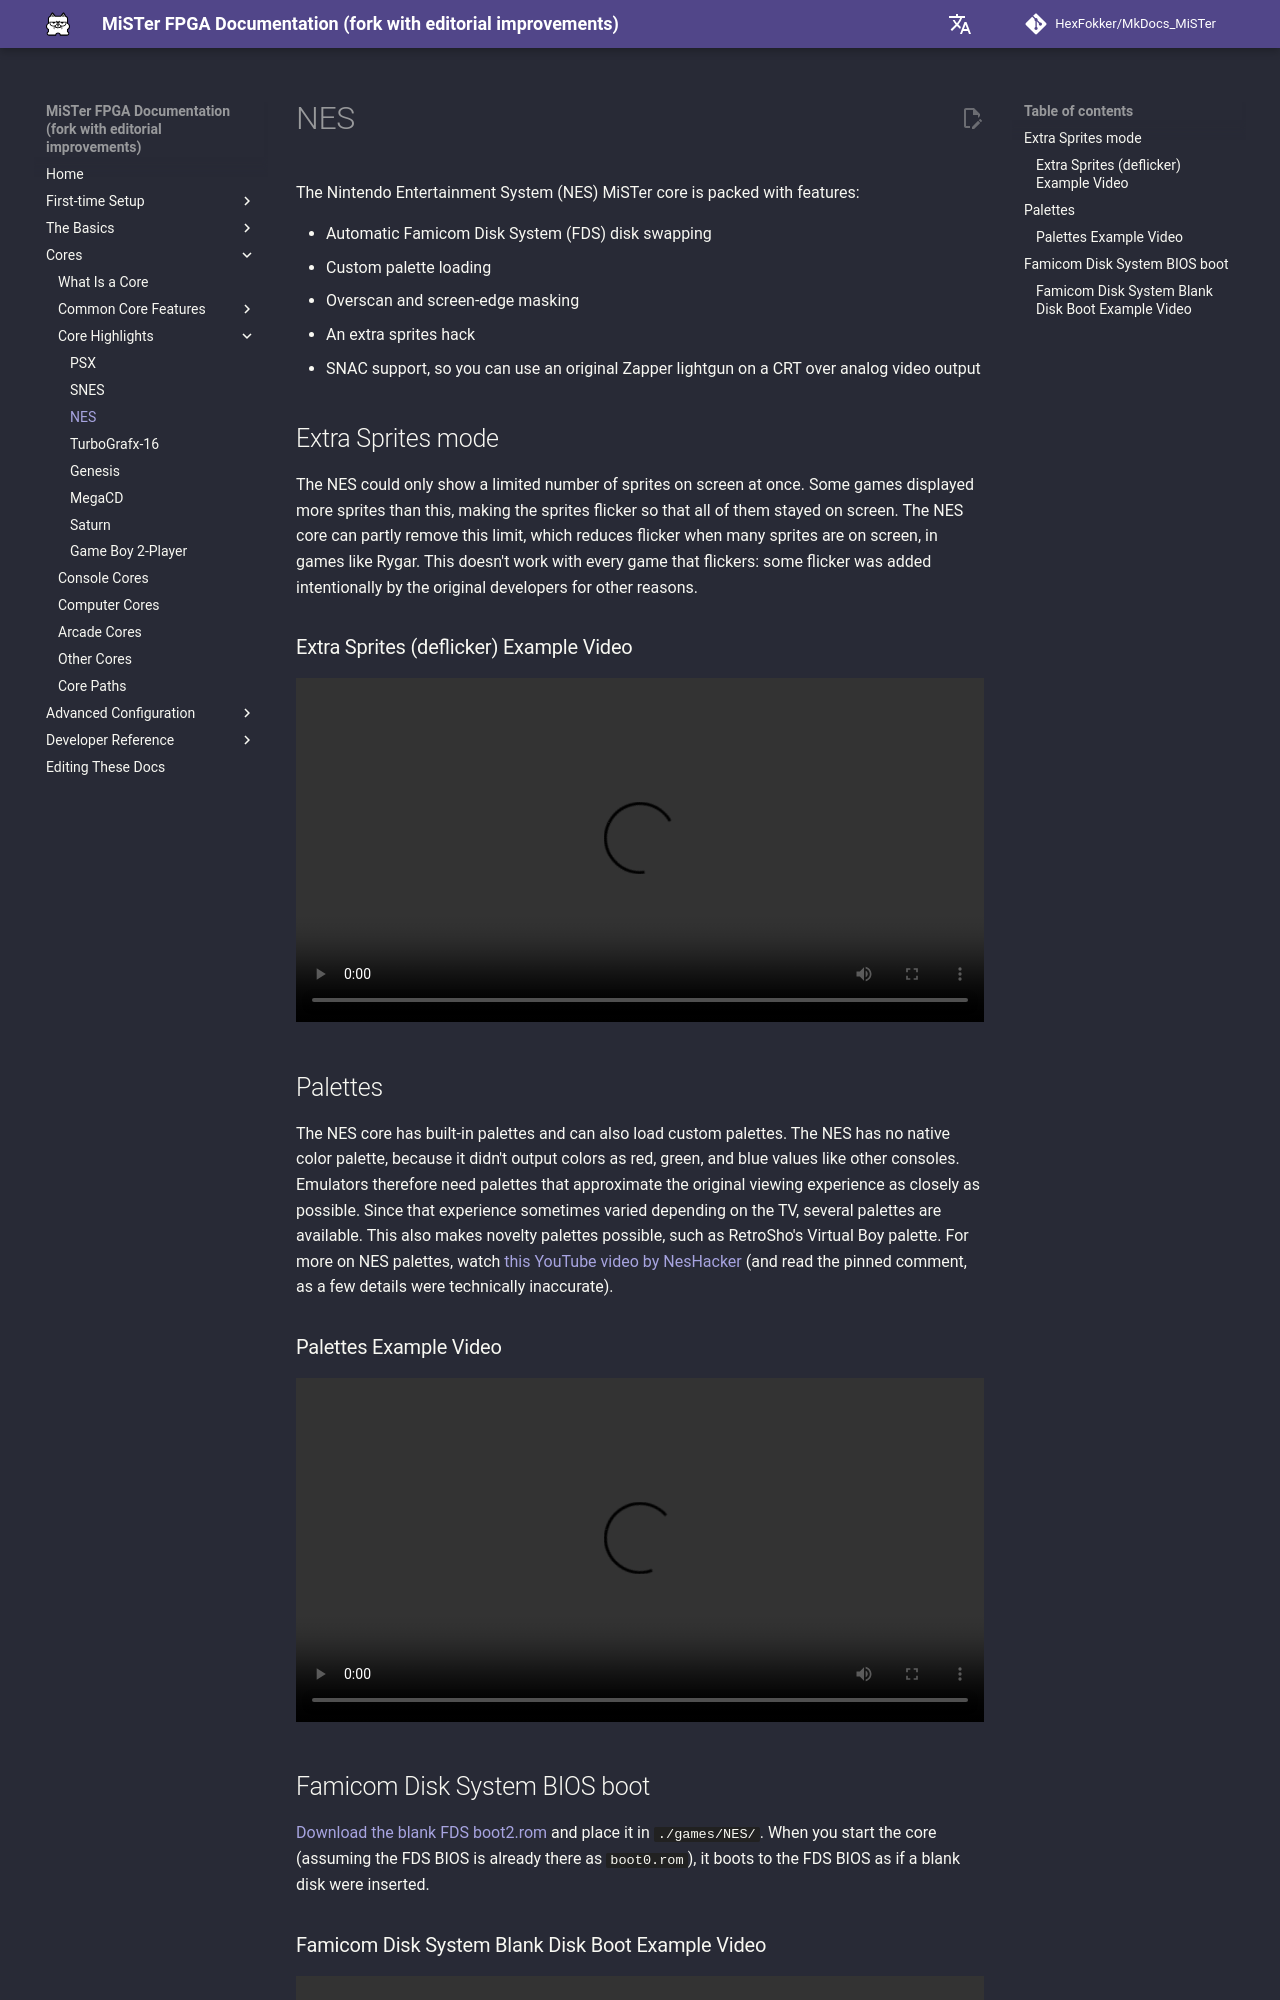

repository: HexFokker/MkDocs_MiSTer · page: cores/highlights/nes/index.html · generator: mkdocs

The Nintendo Entertainment System (NES) MiSTer core is packed with features:

* Automatic Famicom Disk System (FDS) disk swapping
* Custom palette loading
* Overscan and screen-edge masking
* An extra sprites hack
* SNAC support, so you can use an original Zapper lightgun on a CRT over analog video output

## Extra Sprites mode
The NES could only show a limited number of sprites on screen at once. Some games displayed more sprites than this, making the sprites flicker so that all of them stayed on screen. The NES core can partly remove this limit, which reduces flicker when many sprites are on screen, in games like Rygar. This doesn't work with every game that flickers: some flicker was added intentionally by the original developers for other reasons.

### Extra Sprites (deflicker) Example Video
![type:video](videos/nes-flicker.mp4)

## Palettes
The NES core has built-in palettes and can also load custom palettes. The NES has no native color palette, because it didn't output colors as red, green, and blue values like other consoles. Emulators therefore need palettes that approximate the original viewing experience as closely as possible. Since that experience sometimes varied depending on the TV, several palettes are available. This also makes novelty palettes possible, such as RetroSho's Virtual Boy palette. For more on NES palettes, watch [this YouTube video by NesHacker](https://www.youtube.com/watch?v=7Co_8dC2zb8) (and read the pinned comment, as a few details were technically inaccurate).
